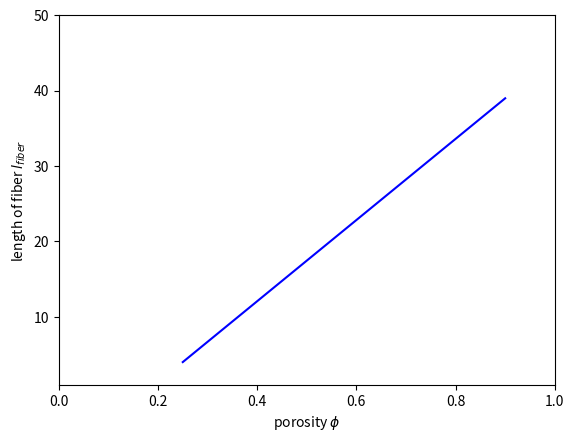

This figure's Python source:
import numpy as np
import matplotlib.pyplot as plt
import os

rf=1
phi=np.linspace(0.25,0.9,2)
lf=np.copy(phi)*0.0

for i in range(0,int(len(phi))):
    a=1
    b=4*rf/(phi[i]-1)
    c=4*rf*rf/(1-phi[i])
    lf[i]=(-b+pow(b*b-4*a*c,0.5))/(2*a)
    print(str(lf[i])+"   "+str(phi[i]))

fig = plt.figure()
plt.plot(phi,lf,"blue")
plt.xlabel("porosity $\phi$")
plt.ylabel("length of fiber $l_{fiber}$")
axes = plt.gca()
axes.set_xlim([0,1])
axes.set_ylim([rf,50*rf])
fig.savefig('porosityFiberLength.png')
os.system("display porosityFiberLength.png")
